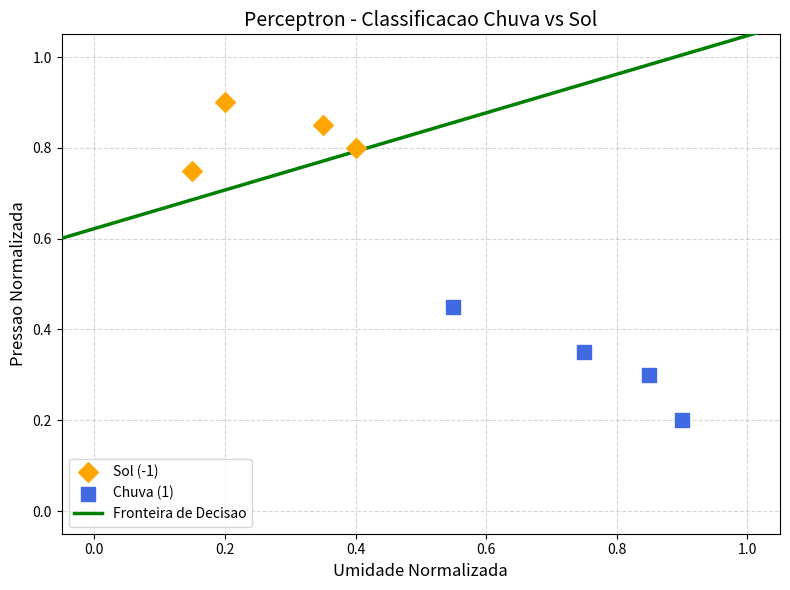

Recreate this plot in Python. (Note: this script raises an exception after producing the figure.)
import random
from pathlib import Path

class Perceptron:
    # Metodo construtor.
    def __init__(self, amostras, saidas, taxa_aprendizado=0.1, geracoes=1000, limiar=1):
        self.amostras = [amostra.copy() for amostra in amostras]
        self.saidas = saidas
        self.taxa_aprendizado = taxa_aprendizado
        self.geracoes = geracoes
        self.limiar = limiar
        self.n_amostras = len(amostras)
        self.n_atributos = len(amostras[0])
        self.pesos = []

    def treinar(self):
        # Insere o limiar na posicao 0 de cada amostra.
        for amostra in self.amostras:
            if len(amostra) == self.n_atributos:
                amostra.insert(0, self.limiar)

        # Gera pesos aleatorios entre 0 e 1.
        self.pesos = [self.limiar]
        for _ in range(self.n_atributos):
            self.pesos.append(random.random())

        geracoes = 0
        while True:
            aprendeu = True

            for i in range(self.n_amostras):
                soma = 0

                for j in range(self.n_atributos + 1):
                    soma += self.pesos[j] * self.amostras[i][j]

                saida_gerada = self.funcao_ativacao_signal(soma)

                if saida_gerada != self.saidas[i]:
                    erro = self.saidas[i] - saida_gerada

                    for j in range(self.n_atributos + 1):
                        self.pesos[j] = (
                            self.pesos[j]
                            + self.taxa_aprendizado * erro * self.amostras[i][j]
                        )

                    aprendeu = False

            geracoes += 1

            if aprendeu or geracoes > self.geracoes:
                print('Quantidade de geracoes para aprender: %d\n' % geracoes)
                break

    def teste(self, amostra):
        amostra = amostra.copy()
        amostra.insert(0, self.limiar)

        soma = 0

        for i in range(self.n_atributos + 1):
            soma += self.pesos[i] * amostra[i]

        saida_gerada = self.funcao_ativacao_signal(soma)

        if saida_gerada == 1:
            print('Dia de chuva! Leve um guarda-chuva!')
        else:
            print('Dia de sol! Não esqueça do protetor solar!')

    def funcao_ativacao_signal(self, soma):
        if soma >= 0:
            return 1
        return -1

    def plotar_grafico(self, amostras, saidas, nome_arquivo='grafico.png'):
        try:
            import matplotlib  # type: ignore
            matplotlib.use('Agg')  # Para nao abrir janela de plotagem.
            import matplotlib.pyplot as plt  # type: ignore
            import numpy as np
        except ModuleNotFoundError as erro:
            nome_svg = Path(nome_arquivo).with_suffix('.svg')
            print(
                f'Biblioteca "{erro.name}" nao instalada. '
                f'Gerando grafico em SVG: {nome_svg}'
            )
            self.plotar_grafico_svg(amostras, saidas, nome_svg)
            return

        fig, ax = plt.subplots(figsize=(8, 6))

        sol_x = [amostras[i][0] for i in range(len(saidas)) if saidas[i] == -1]
        sol_y = [amostras[i][1] for i in range(len(saidas)) if saidas[i] == -1]
        chuva_x = [amostras[i][0] for i in range(len(saidas)) if saidas[i] == 1]
        chuva_y = [amostras[i][1] for i in range(len(saidas)) if saidas[i] == 1]

        ax.scatter(sol_x, sol_y, color='orange', marker='D', s=100, label='Sol (-1)', zorder=5)
        ax.scatter(chuva_x, chuva_y, color='royalblue', marker='s', s=100, label='Chuva (1)', zorder=5)

        w0, w1, w2 = self.pesos[0], self.pesos[1], self.pesos[2]
        x_vals = np.linspace(-0.1, 1.1, 200)

        if abs(w2) > 1e-6:
            y_vals = -(w0 + w1 * x_vals) / w2
            mask = (y_vals >= -0.1) & (y_vals <= 1.1)
            ax.plot(
                x_vals[mask],
                y_vals[mask],
                color='green',
                linewidth=2.5,
                label='Fronteira de Decisao',
                zorder=4,
            )

        ax.set_xlim(-0.05, 1.05)
        ax.set_ylim(-0.05, 1.05)
        ax.set_xlabel('Umidade Normalizada', fontsize=12)
        ax.set_ylabel('Pressao Normalizada', fontsize=12)
        ax.set_title('Perceptron - Classificacao Chuva vs Sol', fontsize=14)
        ax.legend()
        ax.grid(True, linestyle='--', alpha=0.5)

        plt.tight_layout()
        plt.savefig(nome_arquivo, dpi=150)
        print(f'Grafico salvo em: {nome_arquivo}')
        plt.close()

    def plotar_grafico_svg(self, amostras, saidas, nome_arquivo='grafico.svg'):
        largura = 800
        altura = 600
        margem_esquerda = 80
        margem_direita = 40
        margem_topo = 60
        margem_baixo = 80
        grafico_largura = largura - margem_esquerda - margem_direita
        grafico_altura = altura - margem_topo - margem_baixo

        def escala_x(valor):
            return margem_esquerda + valor * grafico_largura

        def escala_y(valor):
            return margem_topo + (1 - valor) * grafico_altura

        elementos = [
            '<svg xmlns="http://www.w3.org/2000/svg" '
            f'width="{largura}" height="{altura}" viewBox="0 0 {largura} {altura}">',
            '<rect width="100%" height="100%" fill="white"/>',
            '<text x="400" y="32" text-anchor="middle" '
            'font-family="Arial" font-size="22" font-weight="bold">'
            'Perceptron - Classificacao Chuva vs Sol</text>',
        ]

        for i in range(11):
            valor = i / 10
            x = escala_x(valor)
            y = escala_y(valor)

            elementos.append(
                f'<line x1="{x:.1f}" y1="{margem_topo}" '
                f'x2="{x:.1f}" y2="{altura - margem_baixo}" '
                'stroke="#dddddd" stroke-width="1"/>'
            )
            elementos.append(
                f'<line x1="{margem_esquerda}" y1="{y:.1f}" '
                f'x2="{largura - margem_direita}" y2="{y:.1f}" '
                'stroke="#dddddd" stroke-width="1"/>'
            )
            elementos.append(
                f'<text x="{x:.1f}" y="{altura - margem_baixo + 24}" '
                'text-anchor="middle" font-family="Arial" font-size="12">'
                f'{valor:.1f}</text>'
            )
            elementos.append(
                f'<text x="{margem_esquerda - 12}" y="{y + 4:.1f}" '
                'text-anchor="end" font-family="Arial" font-size="12">'
                f'{valor:.1f}</text>'
            )

        elementos.extend([
            f'<line x1="{margem_esquerda}" y1="{altura - margem_baixo}" '
            f'x2="{largura - margem_direita}" y2="{altura - margem_baixo}" '
            'stroke="black" stroke-width="2"/>',
            f'<line x1="{margem_esquerda}" y1="{margem_topo}" '
            f'x2="{margem_esquerda}" y2="{altura - margem_baixo}" '
            'stroke="black" stroke-width="2"/>',
            f'<text x="{margem_esquerda + grafico_largura / 2}" '
            f'y="{altura - 25}" text-anchor="middle" '
            'font-family="Arial" font-size="16">Umidade Normalizada</text>',
            f'<text x="22" y="{margem_topo + grafico_altura / 2}" '
            'text-anchor="middle" font-family="Arial" font-size="16" '
            'transform="rotate(-90 22 300)">Pressao Normalizada</text>',
        ])

        if len(self.pesos) >= 3:
            w0, w1, w2 = self.pesos[0], self.pesos[1], self.pesos[2]

            if abs(w2) > 1e-6:
                pontos_linha = []

                for i in range(101):
                    x = i / 100
                    y = -(w0 + w1 * x) / w2

                    if 0 <= y <= 1:
                        pontos_linha.append(f'{escala_x(x):.1f},{escala_y(y):.1f}')

                if pontos_linha:
                    elementos.append(
                        '<polyline points="{}" fill="none" stroke="green" '
                        'stroke-width="4"/>'.format(' '.join(pontos_linha))
                    )

        for amostra, saida in zip(amostras, saidas):
            x = escala_x(amostra[0])
            y = escala_y(amostra[1])

            if saida == 1:
                elementos.append(
                    f'<rect x="{x - 7:.1f}" y="{y - 7:.1f}" width="14" height="14" '
                    'fill="royalblue" stroke="black" stroke-width="1"/>'
                )
            else:
                elementos.append(
                    f'<circle cx="{x:.1f}" cy="{y:.1f}" r="8" '
                    'fill="orange" stroke="black" stroke-width="1"/>'
                )

        elementos.extend([
            '<circle cx="610" cy="92" r="8" fill="orange" stroke="black"/>',
            '<text x="628" y="97" font-family="Arial" font-size="14">Sol (-1)</text>',
            '<rect x="602" y="115" width="16" height="16" fill="royalblue" stroke="black"/>',
            '<text x="628" y="128" font-family="Arial" font-size="14">Chuva (1)</text>',
            '<line x1="600" y1="150" x2="620" y2="150" stroke="green" stroke-width="4"/>',
            '<text x="628" y="155" font-family="Arial" font-size="14">Fronteira</text>',
            '</svg>',
        ])

        with open(nome_arquivo, 'w', encoding='utf-8') as arquivo:
            arquivo.write('\n'.join(elementos))

        print(f'Grafico salvo em: {nome_arquivo}')


def main():
    # Amostras para treinamento: [umidade, pressao].
    amostras = [
        [0.20, 0.90],  # Ar seco, pressao alta -> Sol
        [0.35, 0.85],  # Ar seco, pressao alta -> Sol
        [0.15, 0.75],  # Muito seco, pressao media -> Sol
        [0.40, 0.80],  # Umidade media, pressao alta -> Sol
        [0.55, 0.45],  # Umidade media, pressao baixa -> Chuva
        [0.85, 0.30],  # Muito umido, pressao baixa -> Chuva
        [0.90, 0.20],  # Muito umido, pressao muito baixa -> Chuva
        [0.75, 0.35],  # Umido, pressao baixa -> Chuva
    ]

    saidas = [-1, -1, -1, -1, 1, 1, 1, 1]

    rede = Perceptron(amostras, saidas)
    rede.treinar()
    rede.plotar_grafico(amostras, saidas, 'grafico.svg')

    while True:
        x = float(input('Valor da umidade: '))
        y = float(input('Valor da pressao de ar: '))
        print('Valores: ', x, ' , ', y)
        rede.teste([x, y])


if __name__ == '__main__':
    main()
